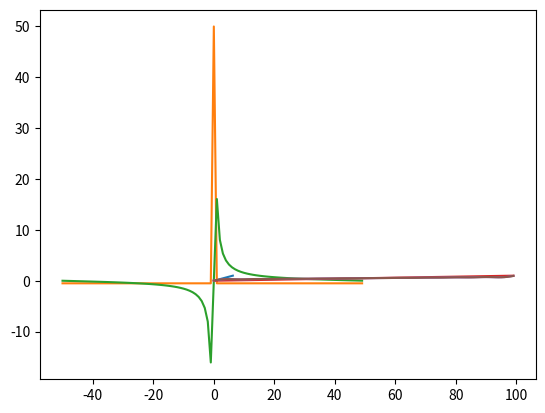

Write Python code to recreate this figure.
# ---
# jupyter:
#   jupytext:
#     text_representation:
#       extension: .py
#       format_name: light
#       format_version: '1.5'
#       jupytext_version: 1.13.7
#   kernelspec:
#     display_name: Python 3 (ipykernel)
#     language: python
#     name: python3
# ---

import numpy as np
import matplotlib.pyplot as plt

n = 100
T = np.linspace(0.,2.*np.pi,n)
#omega = 2.0*np.pi*np.arange(n//10)
#ampsin = np.linspace(0,5,n//10)
#ampcos = np.linspace(0,5,n//10)
#ampsin[3:] = 0
#ampcos[3:] = 0
y = 1.*T/2./np.pi

# +
# %matplotlib notebook

#for i in np.arange(100):
#    y = y + ampcos[i]*np.cos(omega[i]*T) + ampsin[i]*np.sin(omega[i]*T)  # y+= np.sin(omega[i]*T)
#
plt.plot(T,y)
# -

# %matplotlib notebook
#y=np.random.rand(1000)
f = np.fft.fft(y)
f_shift = np.fft.fftshift(f)
freq = np.fft.fftshift(np.fft.fftfreq(n,1/n))
#
#plt.plot(freq,f.real)
#plt.plot(freq,f.imag)
plt.plot(freq,f_shift.real)
plt.plot(freq,f_shift.imag)

# %matplotlib notebook
g=np.copy(f)
h=np.copy(f)
g[1:10] = 0.+0.j
h[90:] = 0.+0.j
plt.plot(np.fft.ifft(f))
plt.plot(np.fft.ifft(g))
plt.plot(np.fft.ifft(h))
